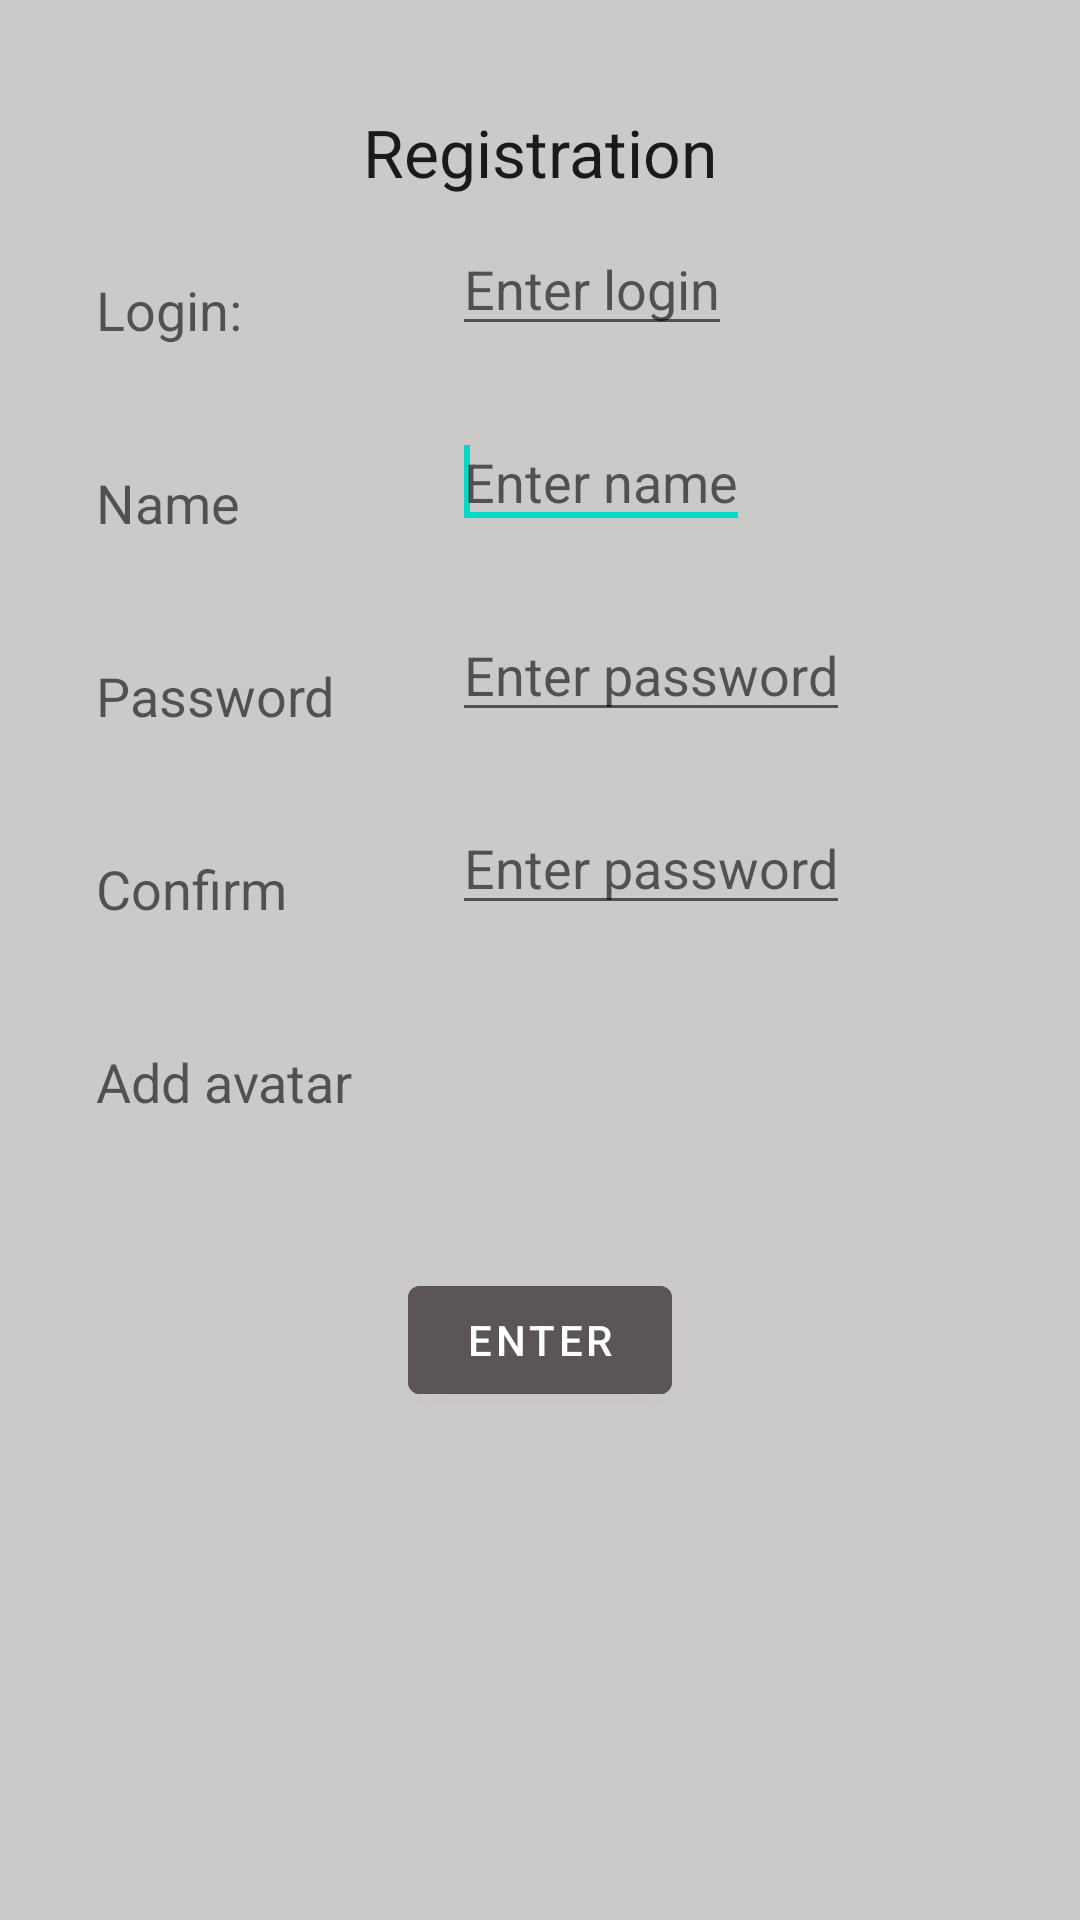

Reconstruct the res/layout file that produces this screen, plus the resources it refers to.
<!-- AndroidManifest.xml: application theme AppTheme -->
<!-- res/layout/fragment_reg.xml -->
<RelativeLayout xmlns:android="http://schemas.android.com/apk/res/android"
    xmlns:tools="http://schemas.android.com/tools"
    style="@style/AppTheme"
    android:layout_width="match_parent"
    android:layout_height="match_parent"
    android:background="@color/colorLightGrey"
    android:padding="@dimen/common_spacing"
    tools:context=".activity.RegFragment">

    <TextView
        android:id="@+id/registration"
        android:layout_width="wrap_content"
        android:layout_height="wrap_content"
        android:layout_alignParentTop="true"
        android:layout_centerHorizontal="true"
        android:layout_marginTop="20dp"
        android:text="@string/registration"
        android:textAppearance="?android:attr/textAppearanceLarge" />

    <ScrollView
        android:id="@+id/sv_container_registration_fields"
        android:layout_width="match_parent"
        android:layout_height="match_parent">

        <RelativeLayout
            android:id="@+id/container"
            android:layout_width="match_parent"
            android:layout_height="wrap_content">


            <TextView
                android:id="@+id/reg_user_text"
                android:layout_width="wrap_content"
                android:layout_height="wrap_content"
                android:layout_alignParentStart="true"
                android:layout_marginStart="@dimen/common_spacing"
                android:layout_marginTop="75dp"
                android:text="@string/login"
                android:textAppearance="?android:attr/textAppearanceMedium" />

            <EditText
                android:id="@+id/reg_edit_login"
                android:layout_width="wrap_content"
                android:layout_height="wrap_content"
                android:layout_alignBottom="@+id/reg_user_text"
                android:layout_marginStart="70dp"
                android:layout_toEndOf="@+id/reg_user_text"
                android:autofillHints=""
                android:hint="@string/enter_login">

                <requestFocus />
            </EditText>

            <TextView
                android:id="@+id/reg_user_name"
                android:layout_width="wrap_content"
                android:layout_height="wrap_content"
                android:layout_below="@+id/reg_user_text"
                android:layout_alignParentStart="true"
                android:layout_marginStart="@dimen/common_spacing"
                android:layout_marginTop="40dp"
                android:text="@string/name_text"
                android:textAppearance="?android:attr/textAppearanceMedium" />

            <EditText
                android:id="@+id/reg_edit_name"
                android:layout_width="wrap_content"
                android:layout_height="wrap_content"
                android:layout_alignBottom="@+id/reg_user_name"
                android:layout_marginStart="70dp"
                android:layout_toEndOf="@+id/reg_user_text"
                android:autofillHints=""
                android:hint="@string/enter_name">

                <requestFocus />
            </EditText>

            <TextView
                android:id="@+id/reg_password_text"
                android:layout_width="wrap_content"
                android:layout_height="wrap_content"
                android:layout_below="@+id/reg_user_name"
                android:layout_alignStart="@+id/reg_user_text"
                android:layout_marginTop="40dp"
                android:text="@string/password"
                android:textAppearance="?android:attr/textAppearanceMedium" />

            <EditText
                android:id="@+id/reg_edit_password"
                android:layout_width="wrap_content"
                android:layout_height="wrap_content"
                android:layout_alignStart="@+id/reg_edit_name"
                android:layout_alignBottom="@+id/reg_password_text"
                android:hint="@string/enter_password"
                android:inputType="textPassword" />

            <TextView
                android:id="@+id/reg_confirmation_password_text"
                android:layout_width="wrap_content"
                android:layout_height="wrap_content"
                android:layout_below="@+id/reg_password_text"
                android:layout_alignStart="@+id/reg_user_text"
                android:layout_marginTop="40dp"
                android:text="@string/pass_conf"
                android:textAppearance="?android:attr/textAppearanceMedium" />


            <EditText
                android:id="@+id/reg_confirmation_edit_password"
                android:layout_width="wrap_content"
                android:layout_height="wrap_content"
                android:layout_alignStart="@+id/reg_edit_password"
                android:layout_alignBottom="@+id/reg_confirmation_password_text"
                android:hint="@string/enter_password"
                android:inputType="textPassword" />

            <TextView
                android:id="@+id/reg_avatar_text"
                android:layout_width="wrap_content"
                android:layout_height="wrap_content"
                android:layout_below="@+id/reg_confirmation_password_text"
                android:layout_alignStart="@+id/reg_user_text"
                android:layout_marginTop="40dp"
                android:text="@string/add_avatar"
                android:textAppearance="?android:attr/textAppearanceMedium" />


            <com.google.android.material.button.MaterialButton
                android:id="@+id/reg_button_add_avatar"
                android:layout_width="wrap_content"
                android:layout_height="wrap_content"
                android:layout_alignStart="@+id/reg_edit_password"
                android:layout_alignBottom="@+id/reg_avatar_text"
                android:background="@drawable/layout_back"
                android:hint="@string/сhoose_avatar"
                android:padding="5dp"
                android:textColorHint="@color/colorLightGrey" />

            <com.google.android.material.button.MaterialButton
                android:id="@+id/button_registration"
                android:layout_width="wrap_content"
                android:layout_height="wrap_content"
                android:layout_below="@+id/reg_button_add_avatar"
                android:layout_centerHorizontal="true"
                android:layout_marginTop="50dp"
                android:backgroundTint="@color/colorDarkGrey"
                android:clickable="true"
                android:text="@string/enter" />

        </RelativeLayout>
    </ScrollView>
</RelativeLayout>
<!-- resources referenced by this layout -->
<resources>
  <color name="colorDarkGrey">#5b5555</color>
  <color name="colorLightGrey">#ccc9c9</color>
  <dimen name="common_spacing">16dp</dimen>
  <string name="add_avatar" translatable="false">Add avatar</string>
  <string name="enter" translatable="false">Enter</string>
  <string name="enter_login" translatable="false">Enter login</string>
  <string name="enter_name" translatable="false">Enter name</string>
  <string name="enter_password" translatable="false">Enter password</string>
  <string name="login" translatable="false">Login:</string>
  <string name="name_text" translatable="false">Name</string>
  <string name="pass_conf" translatable="false">Confirm</string>
  <string name="password" translatable="false">Password</string>
  <string name="registration" translatable="false">Registration</string>
  <style name="AppTheme" parent="Theme.MaterialComponents.DayNight.DarkActionBar">
          
          <item name="colorPrimary">@color/colorPrimary</item>
          <item name="colorPrimaryDark">@color/colorPrimaryDark</item>
          <item name="colorAccent">@color/colorAccent</item>
          <item name="chipStyle">@style/Widget.MaterialComponents.Chip.Action</item>
      </style>
  <color name="colorPrimary">#6200EE</color>
  <color name="colorPrimaryDark">#3700B3</color>
  <color name="colorAccent">#03DAC5</color>
</resources>
